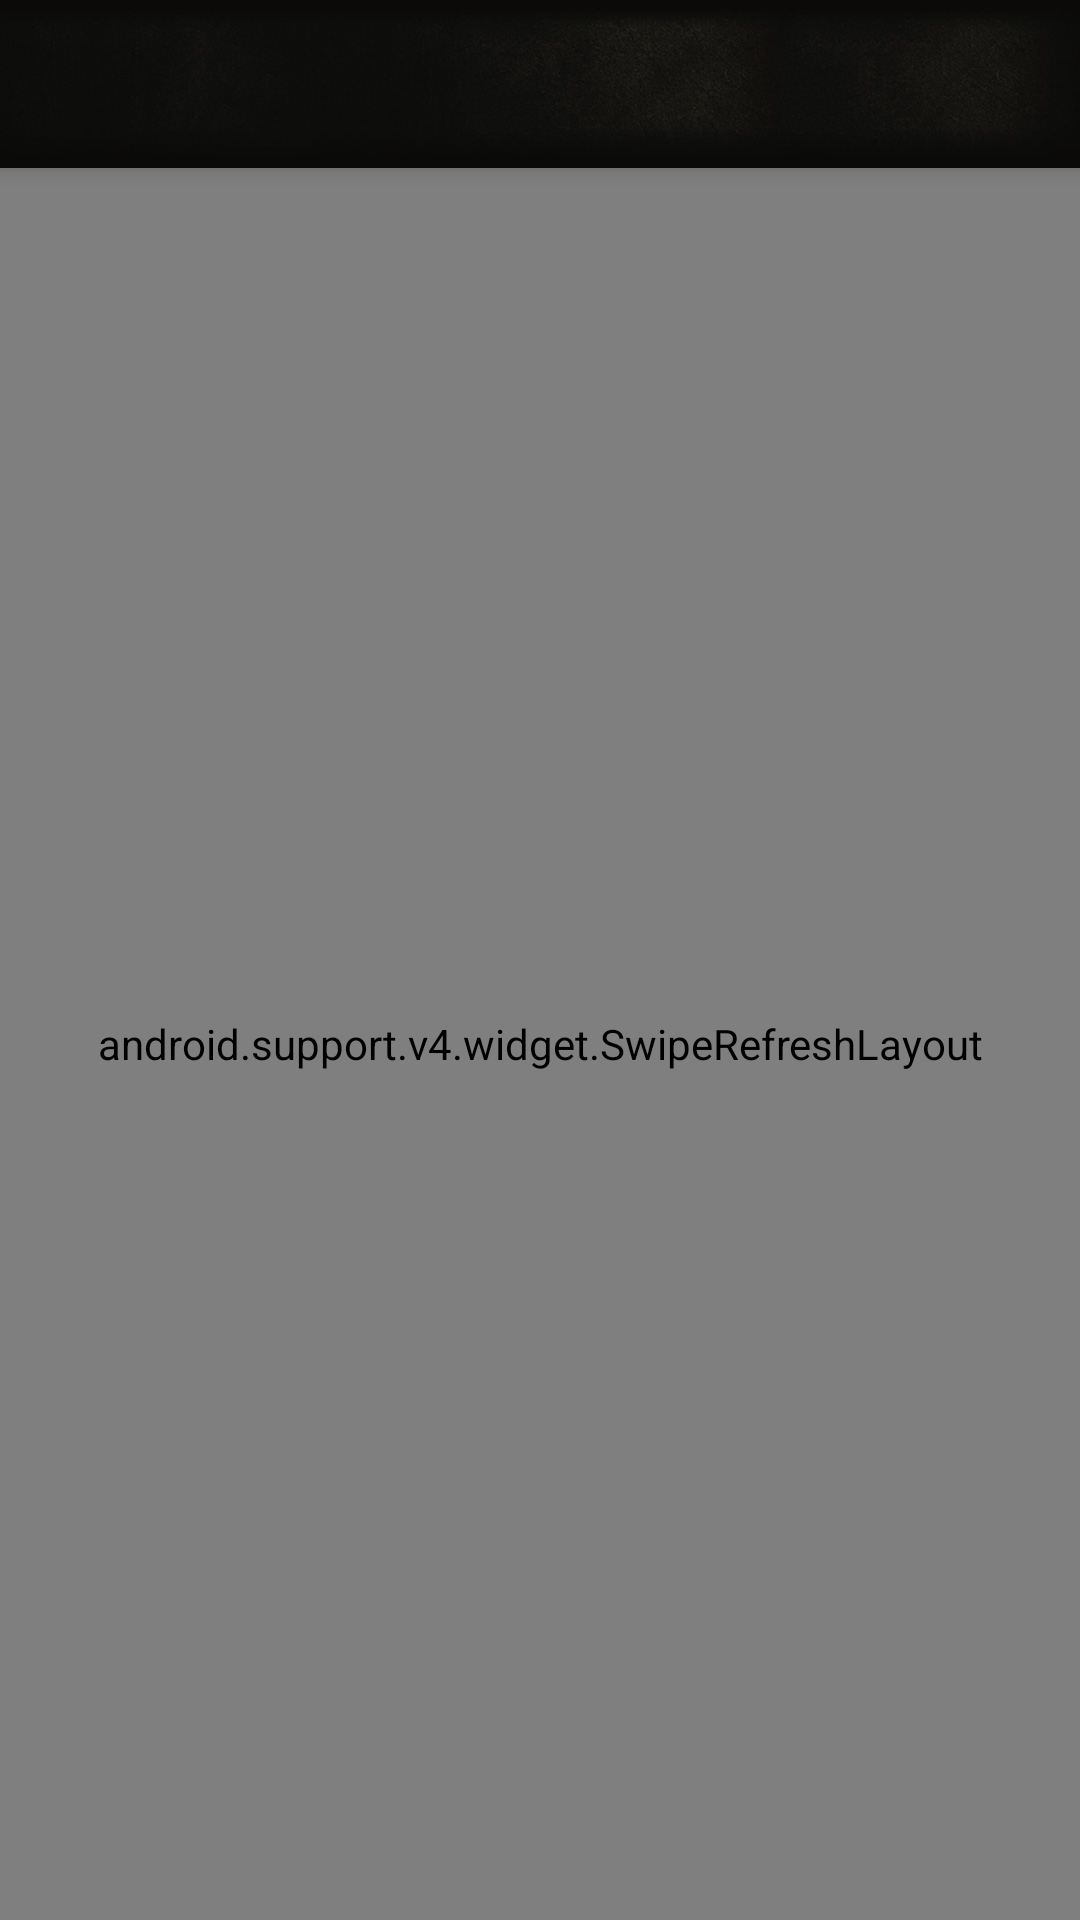

Layout XML and referenced resources for this Android screen:
<!-- AndroidManifest.xml: activity theme AppTheme.NoActionBar -->
<!-- res/layout/activity_rankings.xml -->
<?xml version="1.0" encoding="utf-8"?>
<android.support.design.widget.CoordinatorLayout
    xmlns:android="http://schemas.android.com/apk/res/android"
    xmlns:app="http://schemas.android.com/apk/res-auto"
    xmlns:tools="http://schemas.android.com/tools"
    android:layout_width="match_parent"
    android:layout_height="match_parent"
    android:fitsSystemWindows="true"
    tools:context=".app.activity.RankingsActivity">

    <android.support.design.widget.AppBarLayout
        android:layout_width="match_parent"
        android:layout_height="wrap_content"
        android:theme="@style/AppTheme.AppBarOverlay">

        <android.support.v7.widget.Toolbar
            android:id="@+id/toolbar"
            android:layout_width="match_parent"
            android:layout_height="?attr/actionBarSize"
            android:background="@mipmap/bg_actionbar"
            android:elevation="2dp"
            app:popupTheme="@style/AppTheme.PopupOverlay"/>

    </android.support.design.widget.AppBarLayout>

    <android.support.v4.widget.SwipeRefreshLayout
        android:id="@+id/rankings_swipe_refresh_layout"
        android:layout_width="match_parent"
        android:layout_height="match_parent"
        app:layout_behavior="@string/appbar_scrolling_view_behavior">

        <ListView
            android:id="@+id/rankings_list_view"
            style="@style/RHListView"
            android:layout_width="match_parent"
            android:layout_height="match_parent"
            android:background="@android:color/black"
            android:drawSelectorOnTop="true"
            android:listSelector="?attr/selectableItemBackground"/>

    </android.support.v4.widget.SwipeRefreshLayout>
</android.support.design.widget.CoordinatorLayout>
<!-- resources referenced by this layout -->
<resources>
  <!-- mipmap bg_actionbar: jpg bitmap (mipmap-xxhdpi, 26094 bytes) -->
  <style name="AppTheme.AppBarOverlay" parent="ThemeOverlay.AppCompat.Dark.ActionBar" />
  <style name="AppTheme.PopupOverlay" parent="ThemeOverlay.AppCompat.Light" />
  <style name="RHListView" parent="android:Widget.ListView">
          <item name="android:cacheColorHint">#00000000</item>
          <item name="android:divider">#00000000</item>
          <item name="android:fadingEdge">none</item>
          <item name="android:listSelector">#00000000</item>
      </style>
  <style name="AppTheme.NoActionBar" parent="AppTheme">
          <item name="windowActionBar">false</item>
          <item name="windowNoTitle">true</item>
      </style>
  <style name="AppTheme" parent="Theme.AppCompat">
          
          <item name="colorPrimary">@color/colorPrimary</item>
          <item name="colorPrimaryDark">@color/colorPrimaryDark</item>
          <item name="colorAccent">@color/colorAccent</item>
          <item name="android:progressBarStyle">@style/D3Progress</item>
          <item name="progressBarStyle">@style/D3Progress</item>
          <item name="android:alertDialogTheme">@style/AppTheme.Dialog</item>
          <item name="alertDialogTheme">@style/AppTheme.Dialog</item>
  
          <item name="md_title_color">#f3e6d0</item>
      </style>
  <color name="colorPrimary">#ff171614</color>
  <color name="colorPrimaryDark">#000000</color>
  <color name="colorAccent">#ffad835a</color>
  <style name="D3Progress" parent="@android:style/Widget.ProgressBar">
          <item name="android:indeterminateDrawable">@drawable/d3_progress</item>
      </style>
  <style name="AppTheme.Dialog" parent="Theme.AppCompat.Dialog.Alert">
          <item name="colorPrimary">@color/colorPrimary</item>
          <item name="colorPrimaryDark">@color/colorPrimaryDark</item>
          <item name="colorAccent">@color/colorAccent</item>
          <item name="android:progressBarStyle">@style/D3Progress</item>
          <item name="progressBarStyle">@style/D3Progress</item>
          <item name="android:textColor">#f3e6d0</item>
          <item name="android:textColorPrimary">#757575</item>
      </style>
  <!-- drawable d3_progress: vector/xml drawable (drawable, 3534 chars, omitted) -->
</resources>
